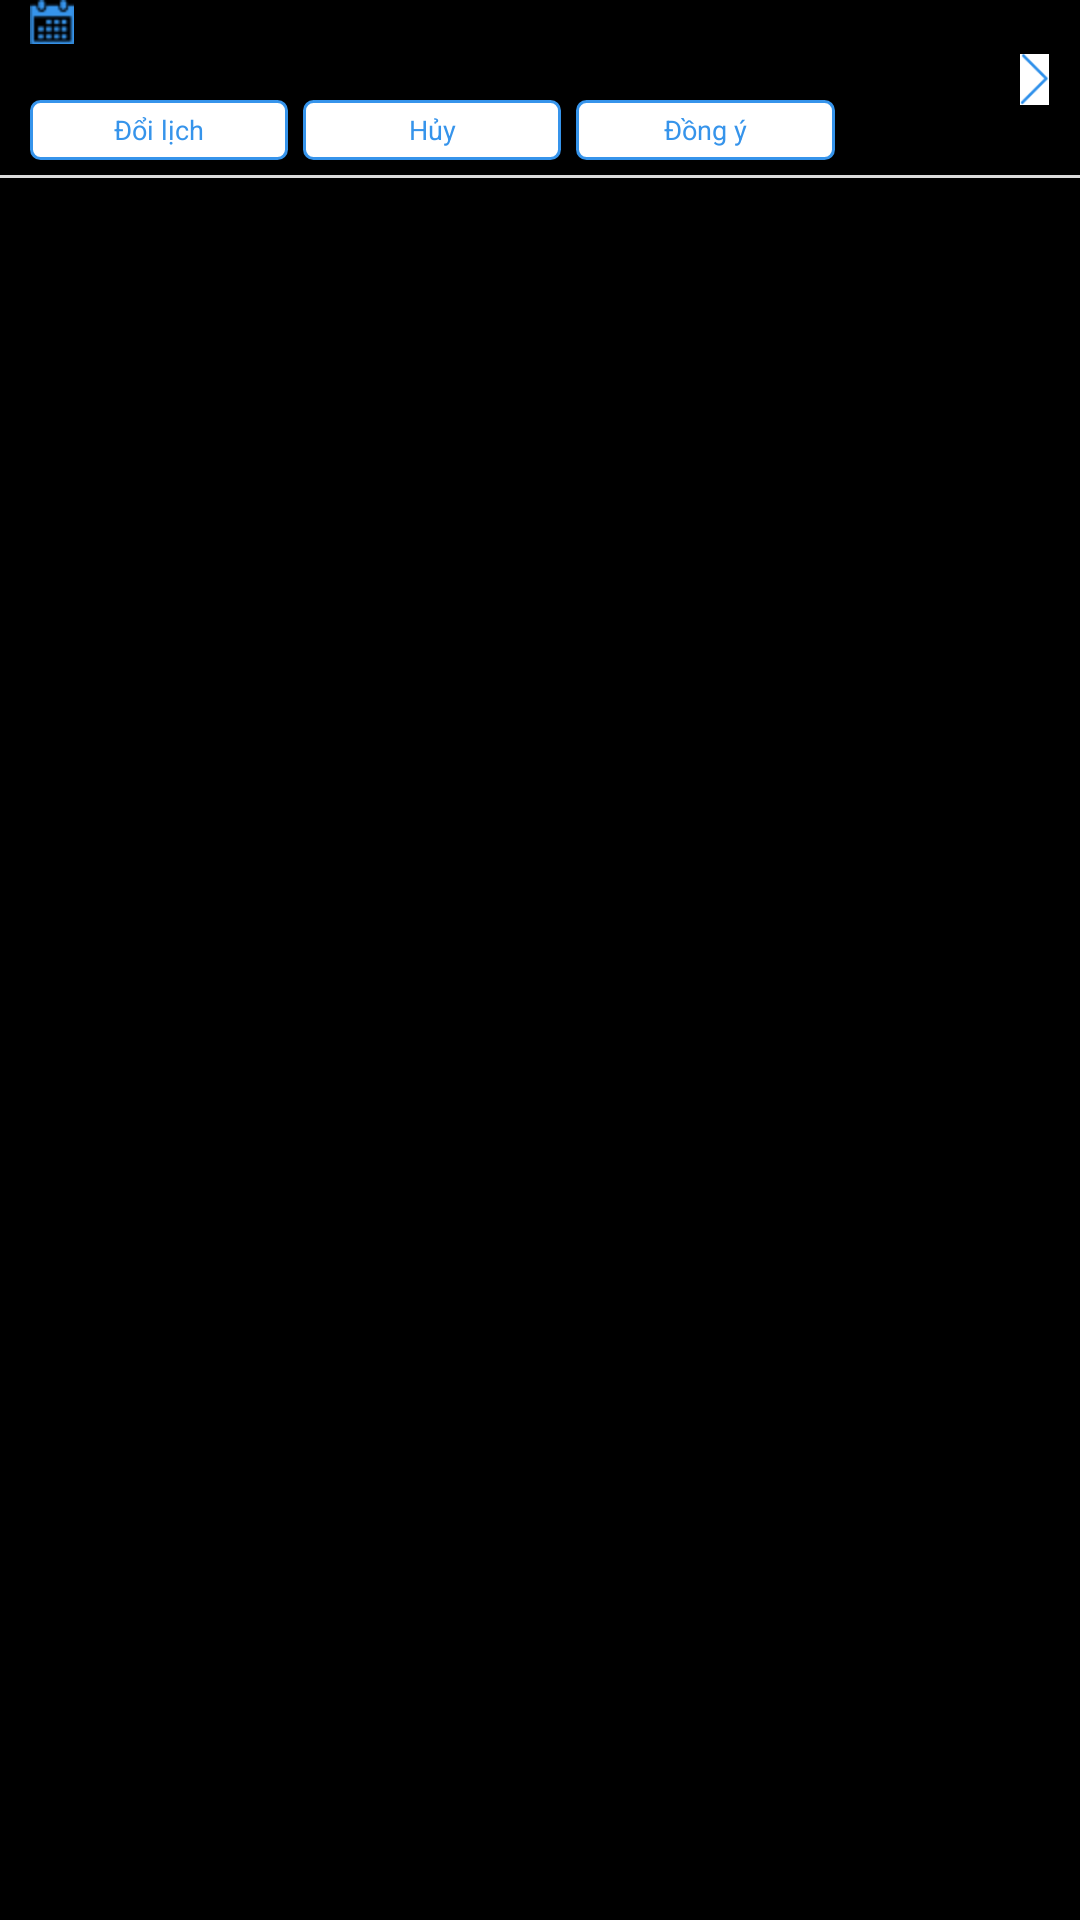

Android layout source for this screen:
<!-- AndroidManifest.xml: application theme android:Theme.NoTitleBar -->
<!-- res/layout/appointment_for_a_patient_item_ctrl.xml -->
<?xml version="1.0" encoding="utf-8"?>
<LinearLayout xmlns:android="http://schemas.android.com/apk/res/android"
    android:layout_width="match_parent"
    android:layout_height="match_parent"
    android:orientation="vertical"
    android:descendantFocusability="blocksDescendants">
    <LinearLayout
        android:id="@+id/appointmentPatientItemLayout"
        android:layout_width="match_parent"
        android:layout_height="wrap_content"
        android:orientation="horizontal"
        android:layout_marginLeft="@dimen/common_padding">
        <LinearLayout
            android:layout_width="0dp"
            android:layout_height="wrap_content"
            android:layout_weight="5"
            android:orientation="vertical">
            <LinearLayout
                android:layout_width="match_parent"
                android:layout_height="wrap_content"
                android:orientation="horizontal">
                <ImageView
                    android:layout_width="wrap_content"
                    android:layout_height="wrap_content"
                    android:src="@drawable/ic_calendar_active"
                    android:layout_gravity="center_vertical"/>
                <TextView
                    android:id="@+id/tvAppointmentTime"
                    style="@style/HighLightSmallTextView"
                    android:textStyle="italic"
                    android:layout_marginLeft="@dimen/home_item_separator_size"
                    android:layout_gravity="center_vertical"
                    />
            </LinearLayout>
            <TextView
                android:id="@+id/tvPatientDisease"
                style="@style/DefaultSmallTextView"
                android:singleLine="true"
                android:ellipsize="end"
                android:layout_marginTop="2dp"
                />
            <LinearLayout
                android:id="@+id/appointmentListButtonLayout"
                android:layout_width="match_parent"
                android:layout_height="20dp"
                android:orientation="horizontal"
                android:layout_marginTop="2dp"
                android:layout_marginRight="@dimen/common_padding">
                <TextView
                    android:id="@+id/btnCalendarChange"
                    android:layout_width="0dp"
                    android:layout_weight="1"
                    android:layout_height="match_parent"
                    android:gravity="center"
                    android:text="@string/appointment_list_calendar_change"
                    android:textColor="@color/header_background_color"
                    android:textSize="@dimen/text_tiny"
                    android:layout_marginRight="@dimen/home_item_separator_size"
                    android:background="@drawable/layout_item_selector_with_corner_hightlight_border"/>
                <TextView
                    android:id="@+id/btnCalendarCancel"
                    android:layout_width="0dp"
                    android:layout_weight="1"
                    android:layout_height="match_parent"
                    android:gravity="center"
                    android:text="@string/appointment_list_cancel"
                    android:textSize="@dimen/text_tiny"
                    android:textColor="@color/header_background_color"
                    android:layout_marginRight="@dimen/home_item_separator_size"
                    android:background="@drawable/layout_item_selector_with_corner_hightlight_border"/>
                <TextView
                    android:id="@+id/btnCalendarAccept"
                    android:layout_width="0dp"
                    android:layout_weight="1"
                    android:layout_height="match_parent"
                    android:gravity="center"
                    android:text="@string/appointment_list_accept"
                    android:textSize="@dimen/text_tiny"
                    android:textColor="@color/header_background_color"
                    android:layout_marginRight="@dimen/home_item_separator_size"
                    android:background="@drawable/layout_item_selector_with_corner_hightlight_border"/>
             </LinearLayout>
        </LinearLayout>
        <FrameLayout
            android:layout_width="0dp"
            android:layout_height="wrap_content"
            android:layout_weight="1"
            android:layout_gravity="center_vertical"
            android:layout_marginRight="@dimen/common_padding">
            <ImageView
                android:id="@+id/ivNext"
                android:layout_width="10dp"
                android:layout_height="17dp"
                android:scaleType="fitStart"
                android:src="@drawable/ic_next_highlight"
                android:layout_gravity="center_vertical|right"/>

        </FrameLayout>
    </LinearLayout>
    <View
        android:id="@+id/bottomIndicator"
        android:layout_width="match_parent"
        android:layout_height="1dp"
        android:background="@color/footer_item_separator_background_color"
        android:layout_marginTop="@dimen/home_item_separator_size"
        android:layout_marginBottom="@dimen/home_item_separator_size"/>
    <View
        android:id="@+id/endOfListIndicator"
        android:layout_width="match_parent"
        android:layout_height="@dimen/home_item_separator_size"/>
</LinearLayout>
<!-- resources referenced by this layout -->
<resources>
  <color name="footer_item_separator_background_color">#dcdcdc</color>
  <color name="header_background_color">#3694eb</color>
  <dimen name="common_padding">10dp</dimen>
  <dimen name="home_item_separator_size">5dp</dimen>
  <dimen name="text_tiny">9dp</dimen>
  <!-- drawable ic_calendar_active: png bitmap (drawable-hdpi, 1513 bytes) -->
  <!-- drawable ic_next_highlight: png bitmap (drawable-hdpi, 2100 bytes) -->
  <!-- drawable layout_item_selector_with_corner_hightlight_border (drawable) -->
  <?xml version="1.0" encoding="utf-8"?>
  <selector xmlns:android="http://schemas.android.com/apk/res/android">
      <item android:state_pressed="true" android:drawable="@drawable/layout_disable_button_with_corner" />
      <item android:state_focused="true" android:drawable="@drawable/layout_disable_button_with_corner" />
      <item android:state_selected="true" android:drawable="@drawable/layout_disable_button_with_corner" />
      <item android:drawable="@drawable/layout_button_with_corner_hightlight_border" />
  </selector>
  <string name="appointment_list_accept">Đồng ý</string>
  <string name="appointment_list_calendar_change">Đổi lịch</string>
  <string name="appointment_list_cancel">Hủy</string>
  <style name="DefaultSmallTextView" parent="@style/SmallTextView">
          <item name="android:textColor">@color/textview_color_default</item>
      </style>
  <style name="HighLightSmallTextView" parent="@style/SmallTextView">
          <item name="android:textColor">@color/textview_color_highlight</item>
      </style>
  <!-- drawable layout_disable_button_with_corner (drawable) -->
  <?xml version="1.0" encoding="UTF-8"?>
  <shape xmlns:android="http://schemas.android.com/apk/res/android">
      <solid android:color="@color/textview_color_grey"/>
      <corners android:radius="3dp"/>
  </shape>
  <!-- drawable layout_button_with_corner_hightlight_border (drawable) -->
  <?xml version="1.0" encoding="UTF-8"?>
  <shape xmlns:android="http://schemas.android.com/apk/res/android">
      <solid android:color="@color/white"/>
      <stroke android:width="1dp" android:color="@color/header_background_color" />
      <corners android:radius="3dp"/>
  </shape>
  <style name="SmallTextView" parent="@style/MyTextView">
          <item name="android:textSize">@dimen/text_small</item>
      </style>
  <color name="textview_color_default">#04262f</color>
  <color name="textview_color_highlight">#0065b3</color>
  <color name="textview_color_grey">#bebebe</color>
  <color name="white">#FFFFFF</color>
  <style name="MyTextView" parent="@android:style/TextAppearance.Holo.Widget.TextView">
          <item name="android:layout_width">wrap_content</item>
          <item name="android:layout_height">wrap_content</item>
          <item name="android:textAppearance">@android:style/TextAppearance.Large.Inverse</item>
      </style>
  <dimen name="text_small">11dp</dimen>
</resources>
